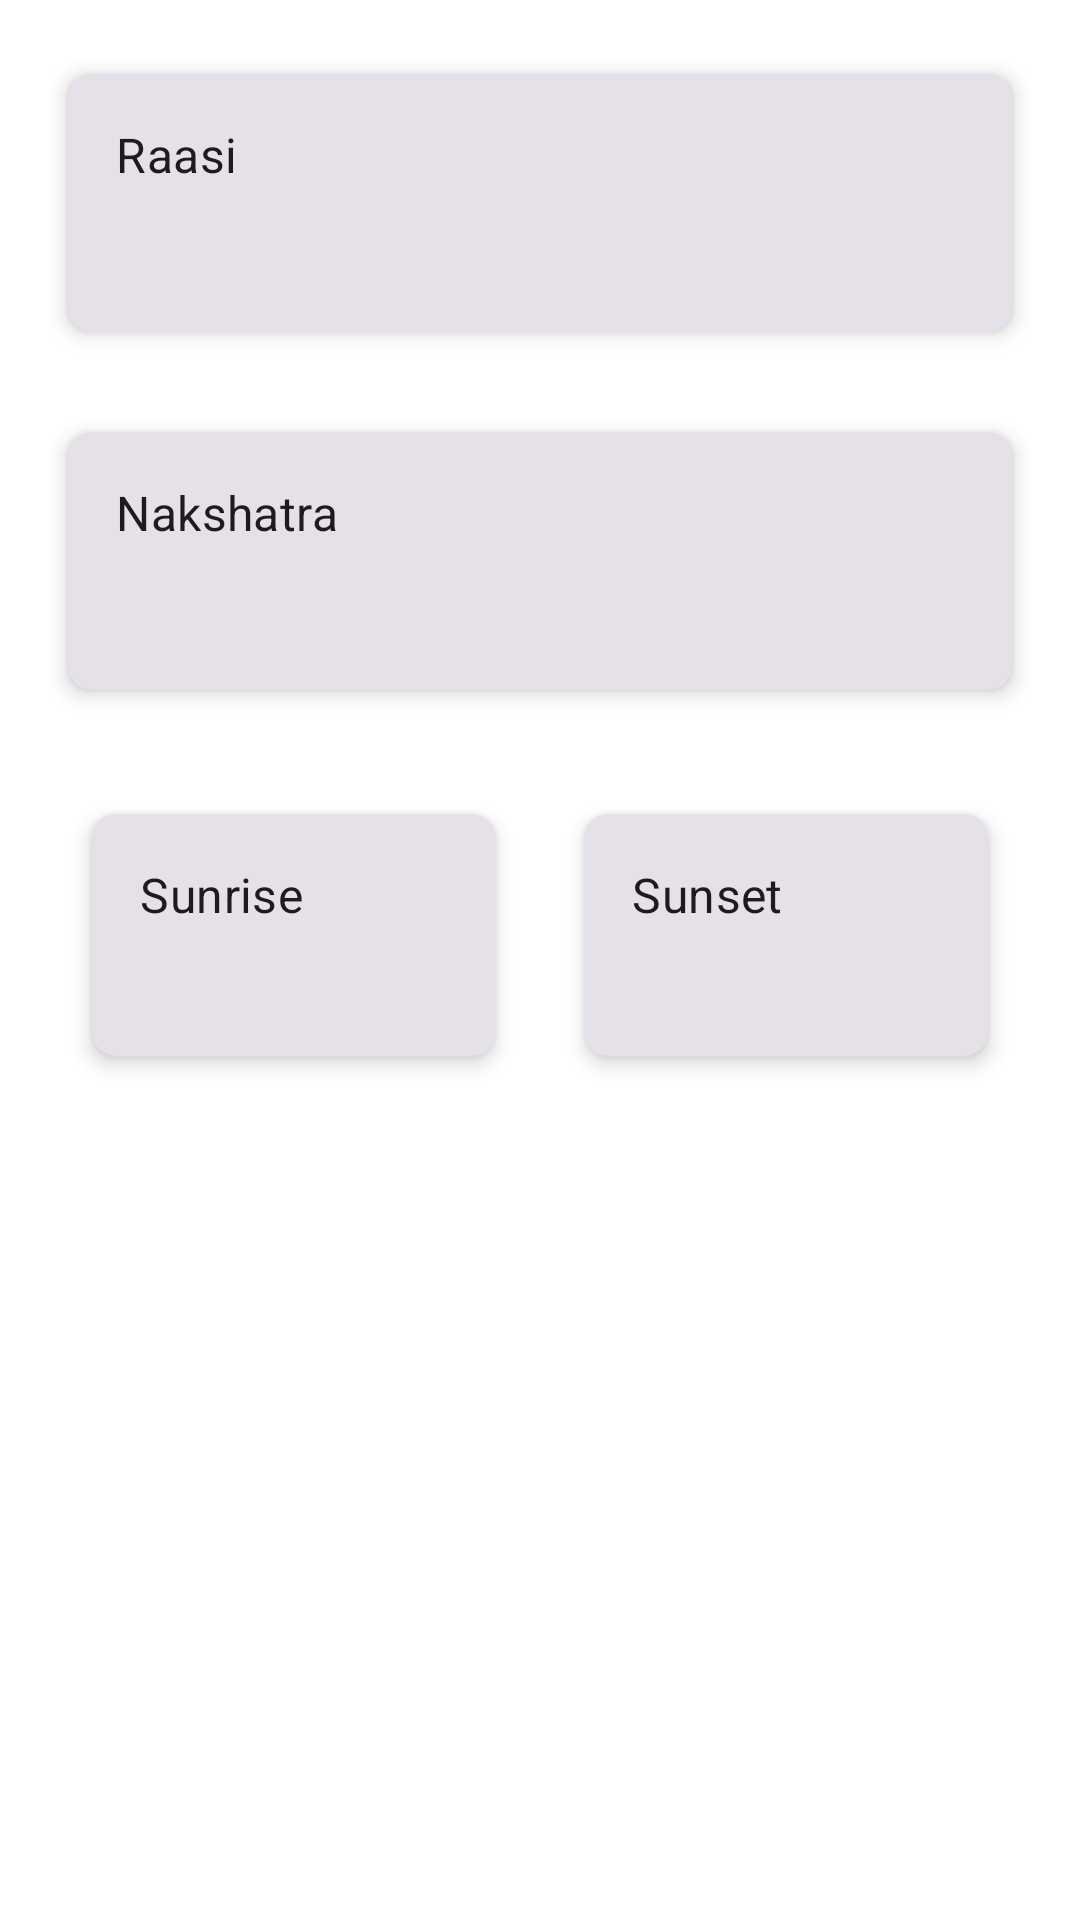

This screen was rendered from an Android layout file. Write that file and the resources it references.
<!-- AndroidManifest.xml: application theme Theme.MalayalamCalendarApp -->
<!-- res/layout/activity_astrology.xml -->
<?xml version="1.0" encoding="utf-8"?>
<ScrollView xmlns:android="http://schemas.android.com/apk/res/android"
    xmlns:app="http://schemas.android.com/apk/res-auto"
    android:layout_width="match_parent"
    android:layout_height="match_parent">

    <LinearLayout
        android:layout_width="match_parent"
        android:layout_height="wrap_content"
        android:orientation="vertical"
        android:padding="16dp">

        <com.google.android.material.card.MaterialCardView
            android:layout_width="match_parent"
            android:layout_height="wrap_content"
            android:layout_marginBottom="16dp"
            app:cardCornerRadius="8dp"
            app:cardElevation="4dp">

            <LinearLayout
                android:layout_width="match_parent"
                android:layout_height="wrap_content"
                android:orientation="vertical"
                android:padding="16dp">

                <TextView
                    android:layout_width="wrap_content"
                    android:layout_height="wrap_content"
                    android:text="@string/raasi"
                    android:textAppearance="?attr/textAppearanceSubtitle1"/>

                <TextView
                    android:id="@+id/raasiText"
                    android:layout_width="wrap_content"
                    android:layout_height="wrap_content"
                    android:textAppearance="?attr/textAppearanceHeadline5"
                    android:textColor="?attr/colorPrimary"/>
            </LinearLayout>
        </com.google.android.material.card.MaterialCardView>

        <com.google.android.material.card.MaterialCardView
            android:layout_width="match_parent"
            android:layout_height="wrap_content"
            android:layout_marginBottom="16dp"
            app:cardCornerRadius="8dp"
            app:cardElevation="4dp">

            <LinearLayout
                android:layout_width="match_parent"
                android:layout_height="wrap_content"
                android:orientation="vertical"
                android:padding="16dp">

                <TextView
                    android:layout_width="wrap_content"
                    android:layout_height="wrap_content"
                    android:text="@string/nakshatra"
                    android:textAppearance="?attr/textAppearanceSubtitle1"/>

                <TextView
                    android:id="@+id/nakshatraText"
                    android:layout_width="wrap_content"
                    android:layout_height="wrap_content"
                    android:textAppearance="?attr/textAppearanceHeadline5"
                    android:textColor="?attr/colorPrimary"/>
            </LinearLayout>
        </com.google.android.material.card.MaterialCardView>

        <GridLayout
            android:layout_width="match_parent"
            android:layout_height="wrap_content"
            android:columnCount="2">

            <com.google.android.material.card.MaterialCardView
                android:layout_width="0dp"
                android:layout_height="wrap_content"
                android:layout_columnWeight="1"
                android:layout_margin="8dp"
                app:cardCornerRadius="8dp"
                app:cardElevation="4dp">

                <LinearLayout
                    android:layout_width="match_parent"
                    android:layout_height="wrap_content"
                    android:orientation="vertical"
                    android:padding="16dp">

                    <TextView
                        android:layout_width="wrap_content"
                        android:layout_height="wrap_content"
                        android:text="@string/sunrise"
                        android:textAppearance="?attr/textAppearanceSubtitle1"/>

                    <TextView
                        android:id="@+id/sunriseText"
                        android:layout_width="wrap_content"
                        android:layout_height="wrap_content"
                        android:textAppearance="?attr/textAppearanceHeadline6"
                        android:textColor="?attr/colorSecondary"/>
                </LinearLayout>
            </com.google.android.material.card.MaterialCardView>

            <com.google.android.material.card.MaterialCardView
                android:layout_width="0dp"
                android:layout_height="wrap_content"
                android:layout_columnWeight="1"
                android:layout_margin="8dp"
                app:cardCornerRadius="8dp"
                app:cardElevation="4dp">

                <LinearLayout
                    android:layout_width="match_parent"
                    android:layout_height="wrap_content"
                    android:orientation="vertical"
                    android:padding="16dp">

                    <TextView
                        android:layout_width="wrap_content"
                        android:layout_height="wrap_content"
                        android:text="@string/sunset"
                        android:textAppearance="?attr/textAppearanceSubtitle1"/>

                    <TextView
                        android:id="@+id/sunsetText"
                        android:layout_width="wrap_content"
                        android:layout_height="wrap_content"
                        android:textAppearance="?attr/textAppearanceHeadline6"
                        android:textColor="?attr/colorSecondary"/>
                </LinearLayout>
            </com.google.android.material.card.MaterialCardView>
        </GridLayout>
    </LinearLayout>
</ScrollView>
<!-- resources referenced by this layout -->
<resources>
  <string name="nakshatra">Nakshatra</string>
  <string name="raasi">Raasi</string>
  <string name="sunrise">Sunrise</string>
  <string name="sunset">Sunset</string>
  <style name="Theme.MalayalamCalendarApp" parent="Theme.Material3.Light.NoActionBar">
          <item name="colorPrimary">@color/color_primary_light</item>
          <item name="colorOnPrimary">@color/color_on_primary_light</item>
          <item name="colorSecondary">@color/color_secondary_light</item>
          <item name="colorOnSecondary">@color/color_on_secondary_light</item>
          <item name="android:statusBarColor">@color/color_primary_light</item>
          <item name="android:navigationBarColor">@color/color_surface_light</item>
          <item name="android:windowBackground">@color/color_background_light</item>
          <item name="materialAlertDialogTheme">@style/ThemeOverlay.MalayalamCalendar.Dialog</item>
          <item name="materialCardViewStyle">@style/Widget.MalayalamCalendar.Card</item>
          <item name="toolbarStyle">@style/Widget.MalayalamCalendar.Toolbar</item>
          <item name="tabStyle">@style/Widget.MalayalamCalendar.TabLayout</item>
      </style>
  <color name="color_primary_light">#4C8A2F</color>
  <color name="color_on_primary_light">#FFFFFF</color>
  <color name="color_secondary_light">#FFD700</color>
  <color name="color_on_secondary_light">#000000</color>
  <color name="color_surface_light">#FAFAFA</color>
  <color name="color_background_light">#FFFFFF</color>
  <style name="ThemeOverlay.MalayalamCalendar.Dialog" parent="ThemeOverlay.Material3.MaterialAlertDialog">
          <item name="colorPrimary">@color/brand_primary</item>
          <item name="colorSecondary">@color/brand_secondary</item>
      </style>
  <style name="Widget.MalayalamCalendar.Card" parent="Widget.Material3.CardView.Filled">
          <item name="cardUseCompatPadding">true</item>
          <item name="cardCornerRadius">12dp</item>
      </style>
  <style name="Widget.MalayalamCalendar.Toolbar" parent="Widget.Material3.Toolbar">
          <item name="android:background">@color/brand_primary</item>
          <item name="titleTextColor">@android:color/white</item>
          <item name="subtitleTextColor">@android:color/white</item>
          <item name="navigationIconTint">@android:color/white</item>
      </style>
  <style name="Widget.MalayalamCalendar.TabLayout" parent="Widget.Material3.TabLayout">
          <item name="tabIndicatorColor">@color/brand_secondary</item>
          <item name="tabSelectedTextColor">@color/tab_selected_text_color</item>
          <item name="tabTextColor">@color/tab_text_color</item>
          <item name="tabIndicatorFullWidth">true</item>
      </style>
  <color name="brand_primary">#4C8A2F</color>
  <color name="brand_secondary">#FFD700</color>
  <color name="tab_selected_text_color">#000000</color>
  <color name="tab_text_color">#AA000000</color>
</resources>
